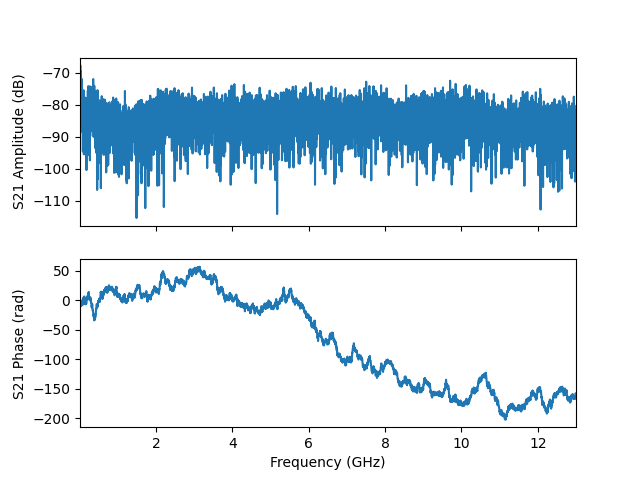

The table this chart was drawn from, first rows:
frequency, amplitude, phase, I, Q
10000000, -71.72, -0.1735, 0.0002556, -4.478798291529529e-05
12598000, -71.54, -1.132, 0.0001126, -0.0002396
15196000, -69.17, -1.25, 0.0001098, -0.0003301
17794000, -67.64, -1.618, -1.9706945749931037e-05, -0.0004147
20392000, -69.7, -1.275, 9.523455810267478e-05, -0.000313
22990000, -76.96, 0.06339, 0.0001415, 8.98476082511479e-06
25588000, -75.39, -2.455, -0.0001314, -0.0001077
28186000, -77.42, -4.96, 3.29816757584922e-05, 0.0001305
30784000, -82.14, -4.876, 1.2748237168125343e-05, 7.713595550740138e-05
33382000, -69.56, -7.838, 5.2913160288881045e-06, -0.0003328
35980000, -75.09, -6.278, 0.0001759, 9.769295274963952e-07
38578000, -80.94, -9.176, -8.702896593604237e-05, -2.2082016585045494e-05
41176000, -76.32, -9.708, -0.0001466, 4.272282967576757e-05
43774000, -77.2, -8.389, -7.046246901154518e-05, -0.0001188
46372000, -73.89, -6.088, 0.0001982, 3.9106944313971326e-05
48970000, -79.93, -3.439, -9.642281656851992e-05, 2.9507966246455908e-05
51568000, -78.47, -0.4831, 0.0001056, -5.54125290364027e-05
54166000, -85.37, -2.287, -3.538515738910064e-05, -4.068408452440053e-05
56764000, -76.9, -4.456, -3.617686525103636e-05, 0.0001383
59362000, -79.92, -3.238, -0.0001004, 9.67762025538832e-06
61960000, -71.95, -6.32, 0.0002525, -9.331679393653758e-06
64558000, -83.2, -4.913, 1.3808865332975984e-05, 6.782481068512425e-05
67156000, -81.03, -6.166, 8.817245543468744e-05, 1.0399922757642344e-05
69754000, -81.61, -3.532, -7.687522884225473e-05, 3.1625644624000415e-05
72352000, -86.64, -5.696, 3.875757465721108e-05, 2.5774672394618392e-05
74950000, -81.64, -8.146, -2.3804728698451072e-05, -7.929467392386869e-05
77548000, -88.61, -6.579, 3.548968743416481e-05, -1.0821430805663113e-05
80146000, -84.51, -5.207, 2.8217862563906237e-05, 5.236252036411315e-05
82744000, -91.43, -2.579, -2.267158379254397e-05, -1.4305685908766463e-05
85342000, -94.62, -0.3848, 1.7220127119799145e-05, -6.973128620302305e-06
87940000, -85.38, -2.324, -3.6843801353825256e-05, -3.92592883144971e-05
90538000, -80.13, -4.322, -3.748274684767239e-05, 9.112594852922484e-05
93136000, -78.67, -1.709, -1.607744889042806e-05, -0.0001154
95734000, -80.77, 1.411, 1.4608578567276709e-05, 9.03908148757182e-05
98332000, -91.54, -1.038, 1.3439964277495164e-05, -2.2805352273280732e-05
100930000, -81.1, 1.296, 2.391706766502466e-05, 8.483738201903179e-05
103528000, -75.46, 3.914, -0.0001208, -0.0001177
106126000, -79.74, 2.358, -7.29507373762317e-05, 7.270836795214564e-05
108724000, -90.8, 5.332, 1.674624581937678e-05, -2.348575071664527e-05
111322000, -95.54, 2.664, -1.4833267414360307e-05, 7.678977453906555e-06
113920000, -90.5, 5.453, 2.0137113097007386e-05, -2.2027270460966974e-05
116518000, -79.99, 4.002, -6.532133556902409e-05, -7.587845902889967e-05
119116000, -85.07, 6.586, 5.325480015017092e-05, 1.6631373000564054e-05
121714000, -81.4, 4.227, -3.9749582356307656e-05, -7.527712295996025e-05
124312000, -94.99, 2.604, -1.5291776435333304e-05, 9.110163773584645e-06
126910000, -81.65, 3.698, -7.020812336122617e-05, -4.3635267502395436e-05
129508000, -81.81, 0.5903, 6.746799772372469e-05, 4.520569200394675e-05
132106000, -89.54, 0.5869, 2.7771298846346326e-05, 1.847025669121649e-05
134704000, -84.37, 1.587, -9.78616185420833e-07, 6.044081601430662e-05
137302000, -85.92, 0.7044, 3.85418206860777e-05, 3.2751406251918525e-05
139900000, -82.07, -1.378, 1.5069913388288114e-05, -7.732369704172015e-05
142498000, -81.49, -3.429, -8.078233076957986e-05, 2.3915448764455505e-05
145096000, -78.47, -5.469, 8.187259663827717e-05, 8.664678171044216e-05
147694000, -77.78, -5.231, 6.398465484380722e-05, 0.0001121
150292000, -89.33, -6.709, 3.110439865849912e-05, -1.4093137906456832e-05
152890000, -87.07, -4.765, 2.312925744263339e-06, 4.4230997445993125e-05
155488000, -77.86, -2.866, -0.0001231, -3.4837608836824074e-05
158086000, -86.29, -1.95, -1.7959120668820105e-05, -4.501854709815234e-05
160684000, -81.14, -1.65, -6.966670298425015e-06, -8.73827375471592e-05
163282000, -91.8, -3.061, -2.5627221475588158e-05, -2.0767074602190405e-06
... 4,941 more rows
